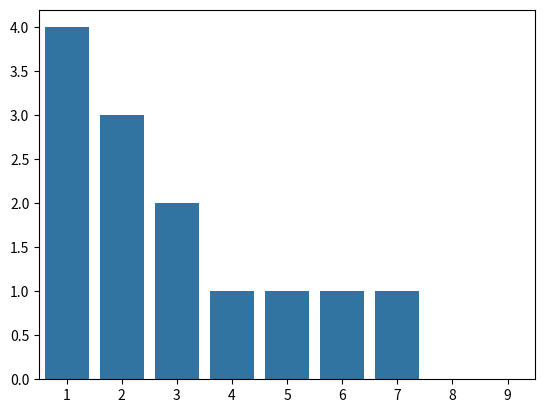

Reproduce this figure in Python.
import matplotlib.pyplot as plt
import seaborn as sns

raw = [1,2,3,4,5,6,7,1,2,3,1,2,1]
x = [1,2,3,4,5,6,7,8,9]
y = [0,0,0,0,0,0,0,0,0]
for i in range(len(raw)):
    if(raw[i] != 0):
        y[raw[i]-1]+=1
sns.barplot(x=x, y=y)
plt.show()

